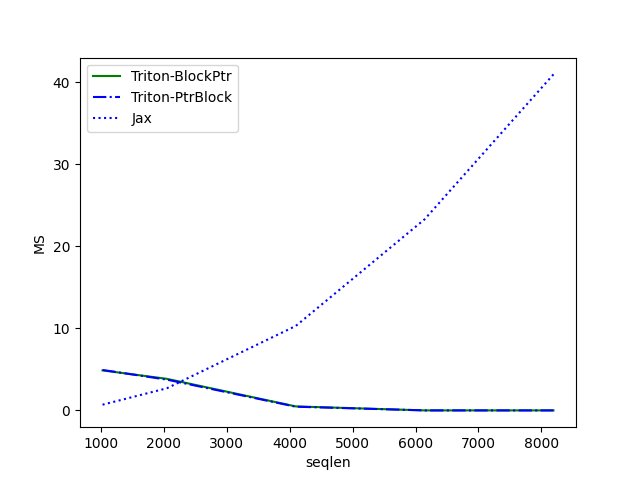

Values plotted in this chart, from the file beside it:
seqlen, Triton-BlockPtr, Triton-PtrBlock, Jax
1024, 4.877, 4.929, 0.698
2048, 3.848, 3.751, 2.704
4096, 0.4884, 0.4536, 10.29
6144, 0.003072, 0.003072, 23.29
8192, 0.003072, 0.003072, 40.94
